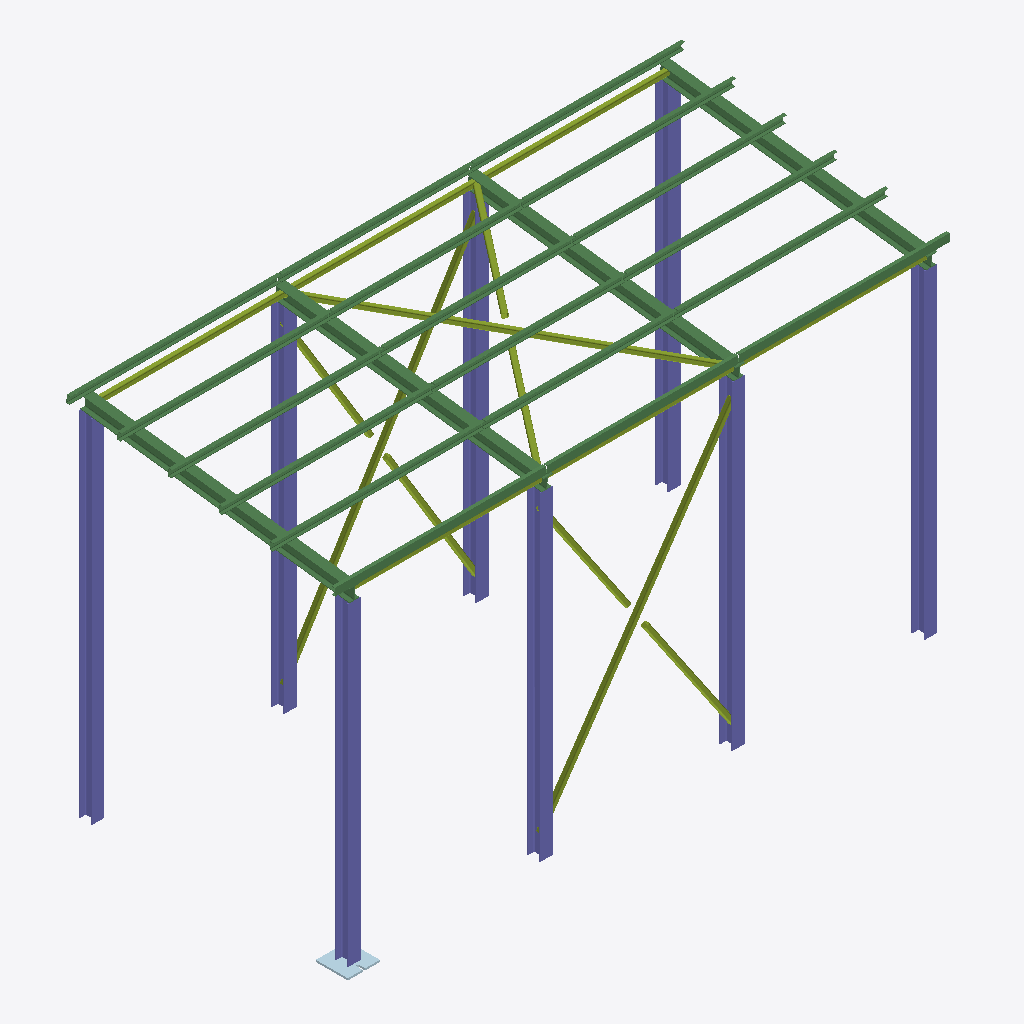
Isometric view of an IFC building model (IFC-SPF (STEP), schema IFC4, length unit millimetre), seen from the south-west, elements coloured by IFC class: 22 beams (green), 12 members (olive), 8 columns (violet), 1 plate (pale blue).
Extent 9.6 m × 4.4 m × 5.8 m (x, y, z). Storeys (1): Уровень чистого пола at 0.00 m. Elements (43): 22 IfcBeam, 12 IfcMember, 8 IfcColumn, 1 IfcPlate.

HEADER;
FILE_DESCRIPTION(('ViewDefinition[DesignTransferView]'),'2;1');
FILE_NAME('2023.08.10_study.ifc','2023-08-13T20:57:34+05:00',(''),(''),'IfcOpenShell v0.7.0-fc50bdd3a','BlenderBIM [number]','');
FILE_SCHEMA(('IFC4'));
ENDSEC;
DATA;
#1=IFCPROJECT('259OeRVNPAu8LLrz7tykh3',$,'Проект склада',$,$,$,$,(#14,#26),#9);
#30=IFCSITE('0ijEofuSTDeP0Pk$Te63n_',$,'Площадка строительства',$,$,#53,$,$,.COMPLEX.,$,$,$,$,$);
#36=IFCBUILDING('3_aL4LG952zBUhTCVNhGA3',$,'Склад',$,$,#59,$,$,$,$,$,$);
#42=IFCBUILDINGSTOREY('0PoB05KCX4z9AFGqAm7Xf1',$,'Уровень чистого пола',$,$,#65,$,$,.ELEMENT.,$);
#103=IFCCOLUMN('3QnYuu6az7ve6_bdZ6jgnV',$,'Колонна К-1',$,$,#195,#114,'К-1',.COLUMN.);
#604=IFCCOLUMN('2NCrRG5xP6f86s$LhBAz78',$,'Колонна К-1',$,$,#738,#615,'К-1',.COLUMN.);
#404=IFCCOLUMN('0NQCMfycP5TBHHVHy2HjPg',$,'Колонна К-1',$,$,#708,#415,'К-1',.COLUMN.);
#79=IFCCOLUMN('1RpwMo3CXDwwhwPQbIsXm7',$,'Колонна К-1',$,$,#88,#92,'К-1',.COLUMN.);
#504=IFCCOLUMN('0YZ6sdiHjBx8vnvokvjVEh',$,'Колонна К-1',$,$,#723,#515,'К-1',.COLUMN.);
#435=IFCCOLUMN('1q8VzwJprF$fs7YiWMTioO',$,'Колонна К-1',$,$,#713,#446,'К-1',.COLUMN.);
#635=IFCCOLUMN('0YyiDjKgDA2P6VlekAER32',$,'Колонна К-1',$,$,#743,#646,'К-1',.COLUMN.);
#535=IFCCOLUMN('3c9YmePKXDeQl3SuyL1tA1',$,'Колонна К-1',$,$,#728,#546,'К-1',.COLUMN.);
#219=IFCBEAM('2JCgdAm411ZwGWXQlJ1LkI',$,'Балка Б-1',$,$,#344,#231,'Б-1',.BEAM.);
#466=IFCBEAM('0ZpXshZ_XBPRySpmZFbPU$',$,'Балка Б-1',$,$,#3527,#477,'Б-1',.BEAM.);
#666=IFCBEAM('1agPJ4NDrCbvfOWlZm_Wlf',$,'Балка Б-1',$,$,#3495,#677,'Б-1',.BEAM.);
#566=IFCBEAM('1ryp3xG3PDHBgEzghZImqV',$,'Балка Б-1',$,$,#3583,#577,'Б-1',.BEAM.);
#772=IFCMEMBER('3ILZr12C1Fowlq49sAmF4T',$,'Связь по колоннам СК-1',$,$,#819,#784,'СК-1',.BRACE.);
#879=IFCMEMBER('3Of8pWTVr6_fgRZNUyFxxq',$,'Связь по колоннам СК-1',$,$,#974,#890,'СК-1',.BRACE.);
#1183=IFCMEMBER('1Yn4UP$0v7IgGPgtPehaw_',$,'Связь горизонтальная СГ-1',$,$,#1281,#1195,'СГ-1',.BRACE.);
#1359=IFCBEAM('23wKTC7knEHwZeP_UnzIW2',$,'Балка Б-2',$,$,#1893,#1371,'Б-2',.JOIST.);
#1574=IFCBEAM('3JUh1woLLAUffWhTHhHIyM',$,'Балка Б-2',$,$,#1813,#1585,'Б-2',.JOIST.);
#2724=IFCBEAM('2PlFsUfVb9DfnEtITCoPCX',$,'Балка Б-2',$,$,#2911,#2735,'Б-2',.JOIST.);
#2655=IFCBEAM('15eKxF$y9DnOLt8teKQ5ko',$,'Балка Б-2',$,$,#2896,#2666,'Б-2',.JOIST.);
#2517=IFCBEAM('0v2NwwrdvAB86S$qs$hDUN',$,'Балка Б-2',$,$,#2866,#2528,'Б-2',.JOIST.);
#2793=IFCBEAM('3hab6Dv2XBcwr6wrFshhkW',$,'Балка Б-2',$,$,#2926,#2804,'Б-2',.JOIST.);
#2586=IFCBEAM('169RH_VDT0Quro5zPegcHe',$,'Балка Б-2',$,$,#2881,#2597,'Б-2',.JOIST.);
#2632=IFCBEAM('3wAg8d1u540ua7HKVCcNZR',$,'Балка Б-2',$,$,#2891,#2643,'Б-2',.JOIST.);
#2701=IFCBEAM('2s5rY_s1z4Vud8MXene_P6',$,'Балка Б-2',$,$,#2906,#2712,'Б-2',.JOIST.);
#2563=IFCBEAM('2NpgisWQjEBgMny291vmON',$,'Балка Б-2',$,$,#2876,#2574,'Б-2',.JOIST.);
#2839=IFCBEAM('1Txmz615D4VgijLmXg9OCE',$,'Балка Б-2',$,$,#2936,#2850,'Б-2',.JOIST.);
#2770=IFCBEAM('17oxL7CM1CdAzPRPNgqWjJ',$,'Балка Б-2',$,$,#2921,#2781,'Б-2',.JOIST.);
#1545=IFCBEAM('0VgP5dqgn9h8RyElAeJ5Il',$,'Балка Б-2',$,$,#1798,#1556,'Б-2',.JOIST.);
#2540=IFCBEAM('3IjA8x6vr4sQVL6R_GZsl5',$,'Балка Б-2',$,$,#2871,#2551,'Б-2',.JOIST.);
#2609=IFCBEAM('2_XwNPcsnA1B3VlP6mIHDi',$,'Балка Б-2',$,$,#2886,#2620,'Б-2',.JOIST.);
#2678=IFCBEAM('07BobWgfD6xOXRl_cu__i$',$,'Балка Б-2',$,$,#2901,#2689,'Б-2',.JOIST.);
#2747=IFCBEAM('0BaBhcsbjAEf0dnQ8dDW$C',$,'Балка Б-2',$,$,#2916,#2758,'Б-2',.JOIST.);
#2816=IFCBEAM('3YqeBdKwX7Dvq8xsTenpmM',$,'Балка Б-2',$,$,#2931,#2827,'Б-2',.JOIST.);
#820=IFCMEMBER('1LiSaymmDAEBr9yk0jcYDs',$,'Связь по колоннам СК-1',$,$,#853,#831,'СК-1',.BRACE.);
#1130=IFCMEMBER('3_5kI87ED4M8enLs4$gMyl',$,'Распорка Р-1',$,$,#1306,#1141,'Р-1',.STRUT.);
#1084=IFCMEMBER('1PCMnrCdvBrf39e8RUHsg8',$,'Распорка Р-1',$,$,#1296,#1095,'Р-1',.STRUT.);
#1038=IFCMEMBER('2dc0GN8gvAVhgKJKj6JzCz',$,'Распорка Р-1',$,$,#1286,#1049,'Р-1',.STRUT.);
#902=IFCMEMBER('0caA2v5nP8Avyrk6C9msBI',$,'Связь по колоннам СК-1',$,$,#959,#933,'СК-1',.BRACE.);
#1221=IFCMEMBER('2dceTU_kX4NwtAP9G767pO',$,'Связь горизонтальная СГ-1',$,$,#1222,#1232,'СГ-1',.BRACE.);
#6077=IFCPLATE('1lIcVx8Fr5fPNUFT8Ax_uG',$,'Plate',$,$,#6103,#6092,$,$);
#1061=IFCMEMBER('31jAVMQaD2MRMKEvCHvIku',$,'Распорка Р-1',$,$,#1291,#1072,'Р-1',.STRUT.);
#1107=IFCMEMBER('3z9ShRdjP5zf_zoLmpzvyy',$,'Распорка Р-1',$,$,#1301,#1118,'Р-1',.STRUT.);
#980=IFCMEMBER('1kQ0xQC3j5ogJXsfN5vsM3',$,'Распорка Р-1',$,$,#1311,#992,'Р-1',.STRUT.);
ENDSEC;